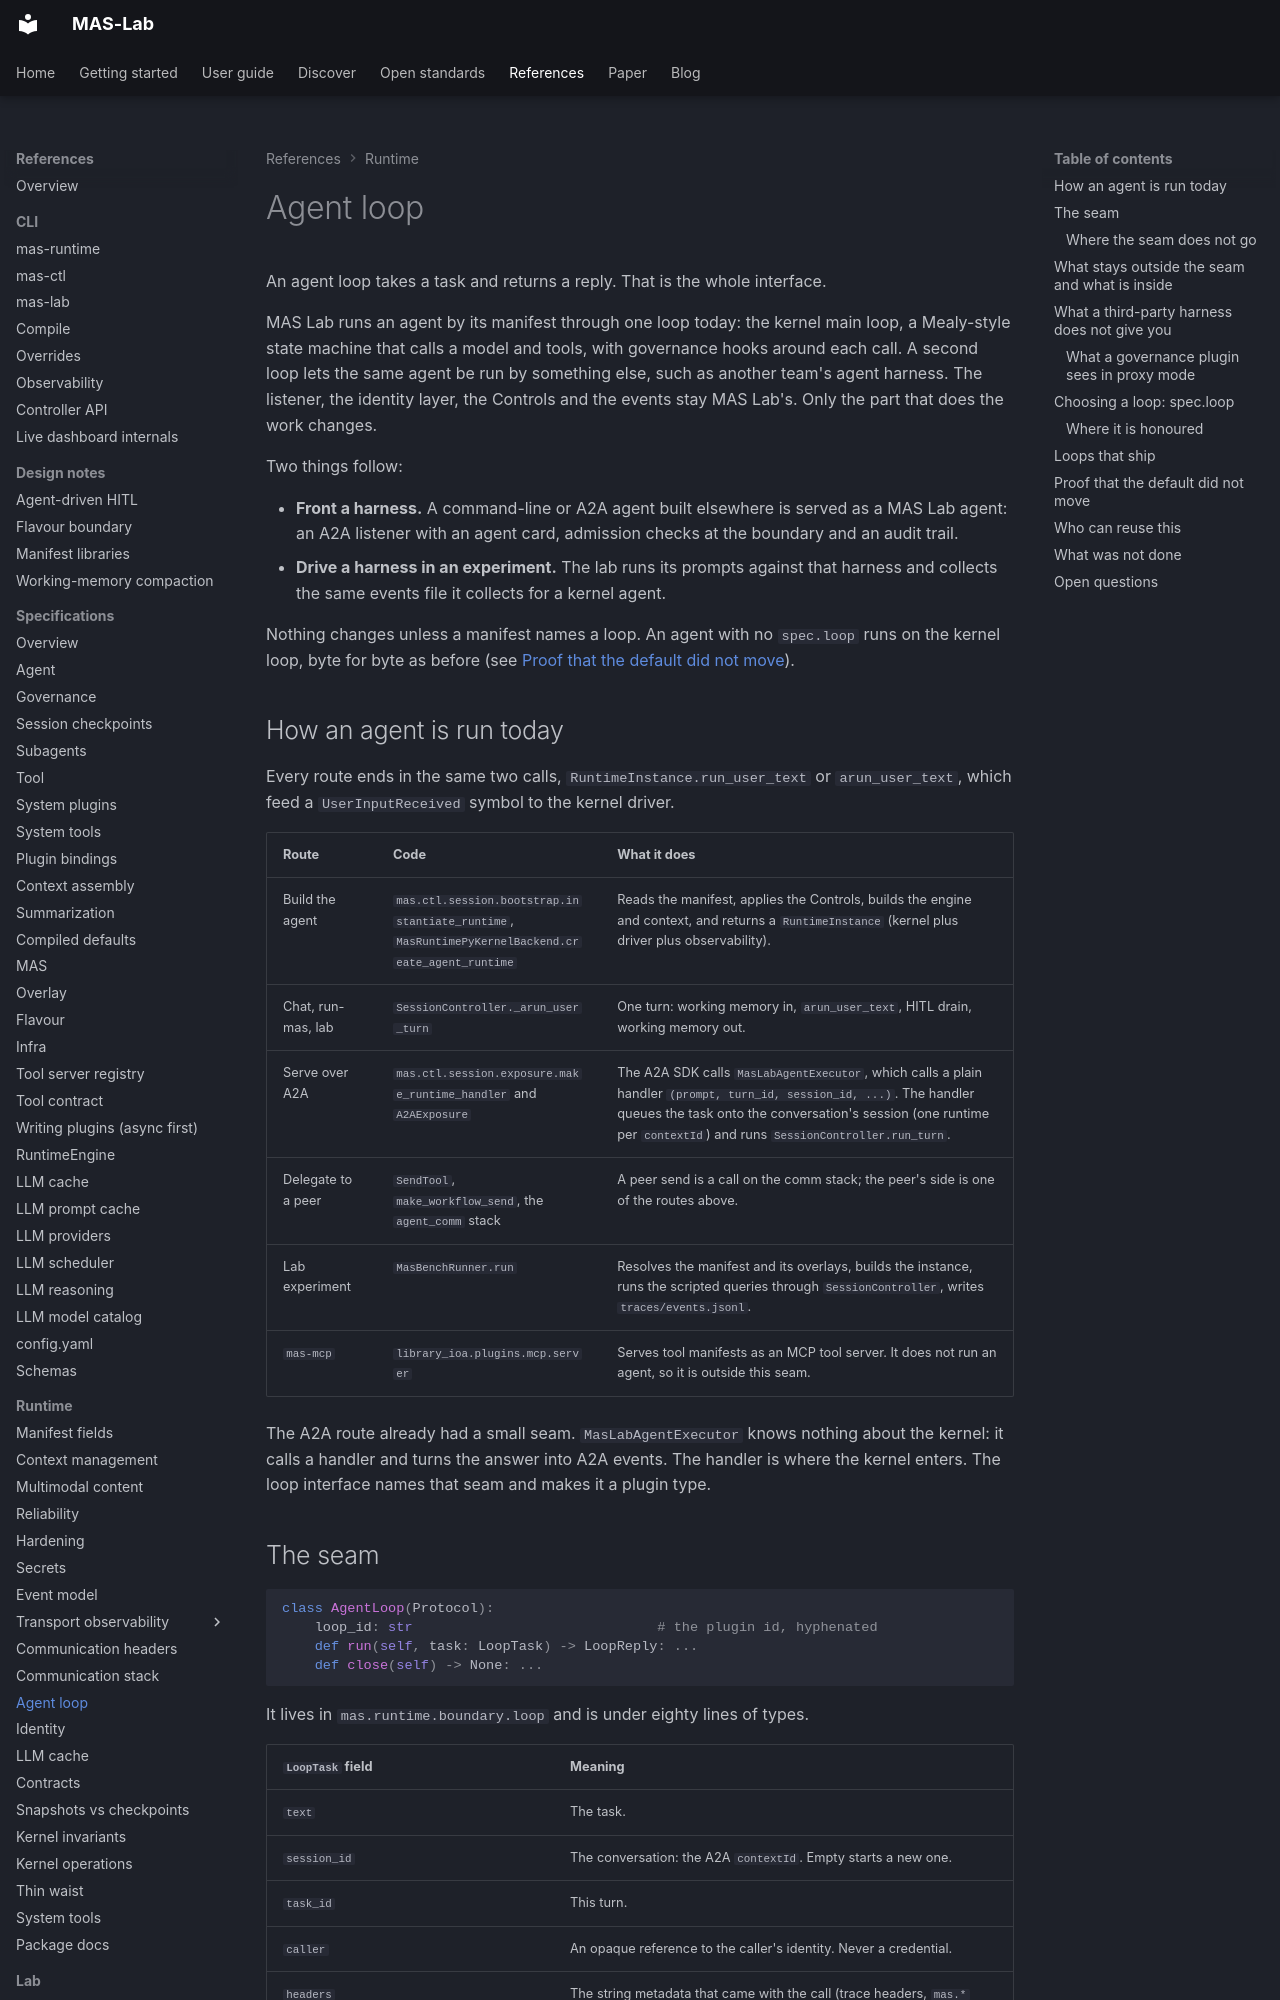

repository: ioc-project/mas-lab · page: references/agent-loop/index.html · generator: mkdocs

<!--
  Copyright (c) 2026 Cisco Systems, Inc. and its affiliates
  SPDX-License-Identifier: Apache-2.0
-->
# Agent loop

An agent loop takes a task and returns a reply. That is the whole interface.

MAS Lab runs an agent by its manifest through one loop today: the kernel main loop, a Mealy-style
state machine that calls a model and tools, with governance hooks around each call. A second loop
lets the same agent be run by something else, such as another team's agent harness. The listener,
the identity layer, the Controls and the events stay MAS Lab's. Only the part that does the work
changes.

Two things follow:

- **Front a harness.** A command-line or A2A agent built elsewhere is served as a MAS Lab agent:
  an A2A listener with an agent card, admission checks at the boundary and an audit trail.
- **Drive a harness in an experiment.** The lab runs its prompts against that harness and collects
  the same events file it collects for a kernel agent.

Nothing changes unless a manifest names a loop. An agent with no `spec.loop` runs on the kernel
loop, byte for byte as before (see [Proof that the default did not move](#proof-that-the-default-did-not-move)).

## How an agent is run today

Every route ends in the same two calls, `RuntimeInstance.run_user_text` or `arun_user_text`, which
feed a `UserInputReceived` symbol to the kernel driver.

| Route | Code | What it does |
| --- | --- | --- |
| Build the agent | `mas.ctl.session.bootstrap.instantiate_runtime`, `MasRuntimePyKernelBackend.create_agent_runtime` | Reads the manifest, applies the Controls, builds the engine and context, and returns a `RuntimeInstance` (kernel plus driver plus observability). |
| Chat, run-mas, lab | `SessionController._arun_user_turn` | One turn: working memory in, `arun_user_text`, HITL drain, working memory out. |
| Serve over A2A | `mas.ctl.session.exposure.make_runtime_handler` and `A2AExposure` | The A2A SDK calls `MasLabAgentExecutor`, which calls a plain handler `(prompt, turn_id, session_id, ...)`. The handler queues the task onto the conversation's session (one runtime per `contextId`) and runs `SessionController.run_turn`. |
| Delegate to a peer | `SendTool`, `make_workflow_send`, the `agent_comm` stack | A peer send is a call on the comm stack; the peer's side is one of the routes above. |
| Lab experiment | `MasBenchRunner.run` | Resolves the manifest and its overlays, builds the instance, runs the scripted queries through `SessionController`, writes `traces/events.jsonl`. |
| `mas-mcp` | `library_ioa.plugins.mcp.server` | Serves tool manifests as an MCP tool server. It does not run an agent, so it is outside this seam. |

The A2A route already had a small seam. `MasLabAgentExecutor` knows nothing about the kernel: it
calls a handler and turns the answer into A2A events. The handler is where the kernel enters. The
loop interface names that seam and makes it a plugin type.
